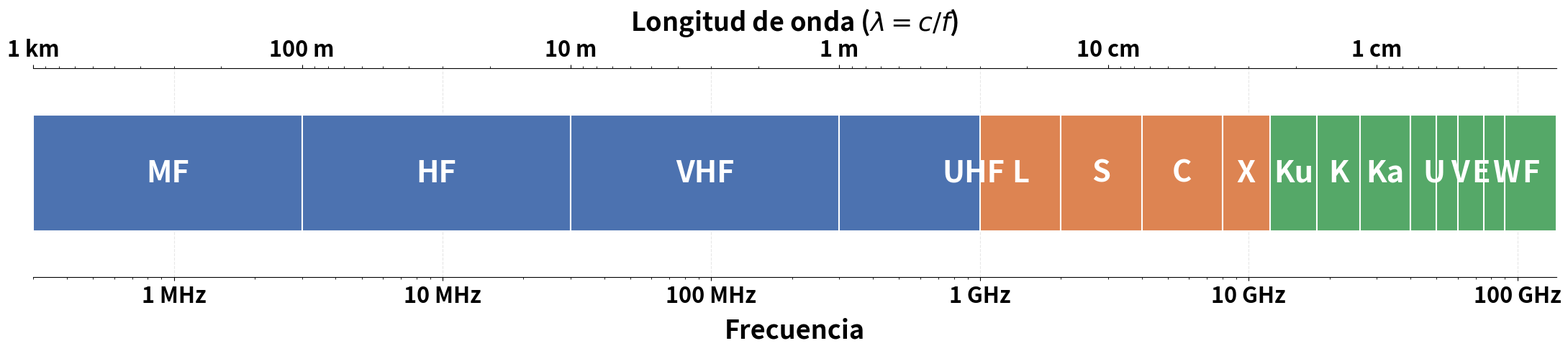

This figure's Python source:
"""
Espectro electromagnético simplificado con etiquetas de banda grandes.

- Eje inferior: Frecuencia (Hz).
- Eje superior: Longitud de onda (m).
- Bandas coloreadas: MF-UHF, Microondas, Microondas alta.

Requisitos:
    pip install numpy matplotlib
"""

import numpy as np
import matplotlib.pyplot as plt

# =========================================================
# DATOS DE BANDAS
# =========================================================
bandas = [
    (300e3,  3e6,   "MF",  "MF-UHF"),
    (3e6,    30e6,  "HF",  "MF-UHF"),
    (30e6,   300e6, "VHF", "MF-UHF"),
    (300e6,  3e9,   "UHF", "MF-UHF"),
    (1e9,    2e9,   "L",   "Microondas"),
    (2e9,    4e9,   "S",   "Microondas"),
    (4e9,    8e9,   "C",   "Microondas"),
    (8e9,    12e9,  "X",   "Microondas"),
    (12e9,   18e9,  "Ku",  "Microondas alta"),
    (18e9,   26e9,  "K",   "Microondas alta"),
    (26e9,   40e9,  "Ka",  "Microondas alta"),
    (40e9,   60e9,  "U",   "Microondas alta"),
    (50e9,   75e9,  "V",   "Microondas alta"),
    (60e9,   90e9,  "E",   "Microondas alta"),
    (75e9,   110e9, "W",   "Microondas alta"),
    (90e9,   140e9, "F",   "Microondas alta"),
]

colores = {
    "MF-UHF":          "#4C72B0",
    "Microondas":      "#DD8452",
    "Microondas alta": "#55A868",
}

c = 3e8


# =========================================================
# TAMAÑOS DE FUENTE (AJUSTA AQUÍ SI QUIERES)
# =========================================================
FS_BANDAS      = 30    # Etiquetas dentro de la barra (MF, HF, VHF...)
FS_TICKS       = 22    # Números de los ejes (1 MHz, 10 MHz...)
FS_EJES        = 26    # Etiquetas de los ejes (Frecuencia, Longitud de onda)


# =========================================================
# FIGURA
# =========================================================
fig, ax = plt.subplots(figsize=(22, 5))   # más ancha y alta

y = 0
alto = 1.0

# Barra principal
for f_ini, f_fin, etiqueta, categoria in bandas:
    ax.barh(y, width=f_fin - f_ini, left=f_ini,
            height=alto, color=colores[categoria],
            edgecolor="white", linewidth=1.5, zorder=2)

    # Etiqueta dentro de la barra
    centro = np.sqrt(f_ini * f_fin)
    ax.text(centro, y, etiqueta,
            ha="center", va="center",
            fontsize=FS_BANDAS, fontweight="bold",
            color="white", zorder=3)

# =========================================================
# EJE X: FRECUENCIA (log)
# =========================================================
ax.set_xscale("log")
ax.set_xlim(300e3, 140e9)
ax.set_ylim(-0.9, 0.9)

ticks = [1e6, 1e7, 1e8, 1e9, 1e10, 1e11]
labels = ["1 MHz", "10 MHz", "100 MHz", "1 GHz", "10 GHz", "100 GHz"]
ax.set_xticks(ticks)
ax.set_xticklabels(labels, fontsize=FS_TICKS, fontweight="bold")
ax.set_xlabel("Frecuencia", fontsize=FS_EJES,
              fontweight="bold", labelpad=10)

ax.set_yticks([])
for s in ["top", "right", "left"]:
    ax.spines[s].set_visible(False)

ax.grid(axis="x", which="major", linestyle="--", alpha=0.3, zorder=0)

# =========================================================
# EJE SUPERIOR: LONGITUD DE ONDA
# =========================================================
ax2 = ax.secondary_xaxis(
    "top",
    functions=(lambda f: c / np.asarray(f, dtype=float),
               lambda lam: c / np.asarray(lam, dtype=float))
)

ticks_lam = [1e3, 1e2, 1e1, 1, 1e-1, 1e-2]
labels_lam = ["1 km", "100 m", "10 m", "1 m", "10 cm", "1 cm"]
ax2.set_xticks(ticks_lam)
ax2.set_xticklabels(labels_lam, fontsize=FS_TICKS, fontweight="bold")
ax2.set_xlabel(r"Longitud de onda ($\lambda = c/f$)",
               fontsize=FS_EJES, fontweight="bold", labelpad=8)

ax2.grid(axis="x", which="major", linestyle=":", alpha=0.25, zorder=0)

# =========================================================
# GUARDAR
# =========================================================
plt.tight_layout()
plt.savefig("espectro_simple.png", dpi=200, bbox_inches="tight")
plt.show()
